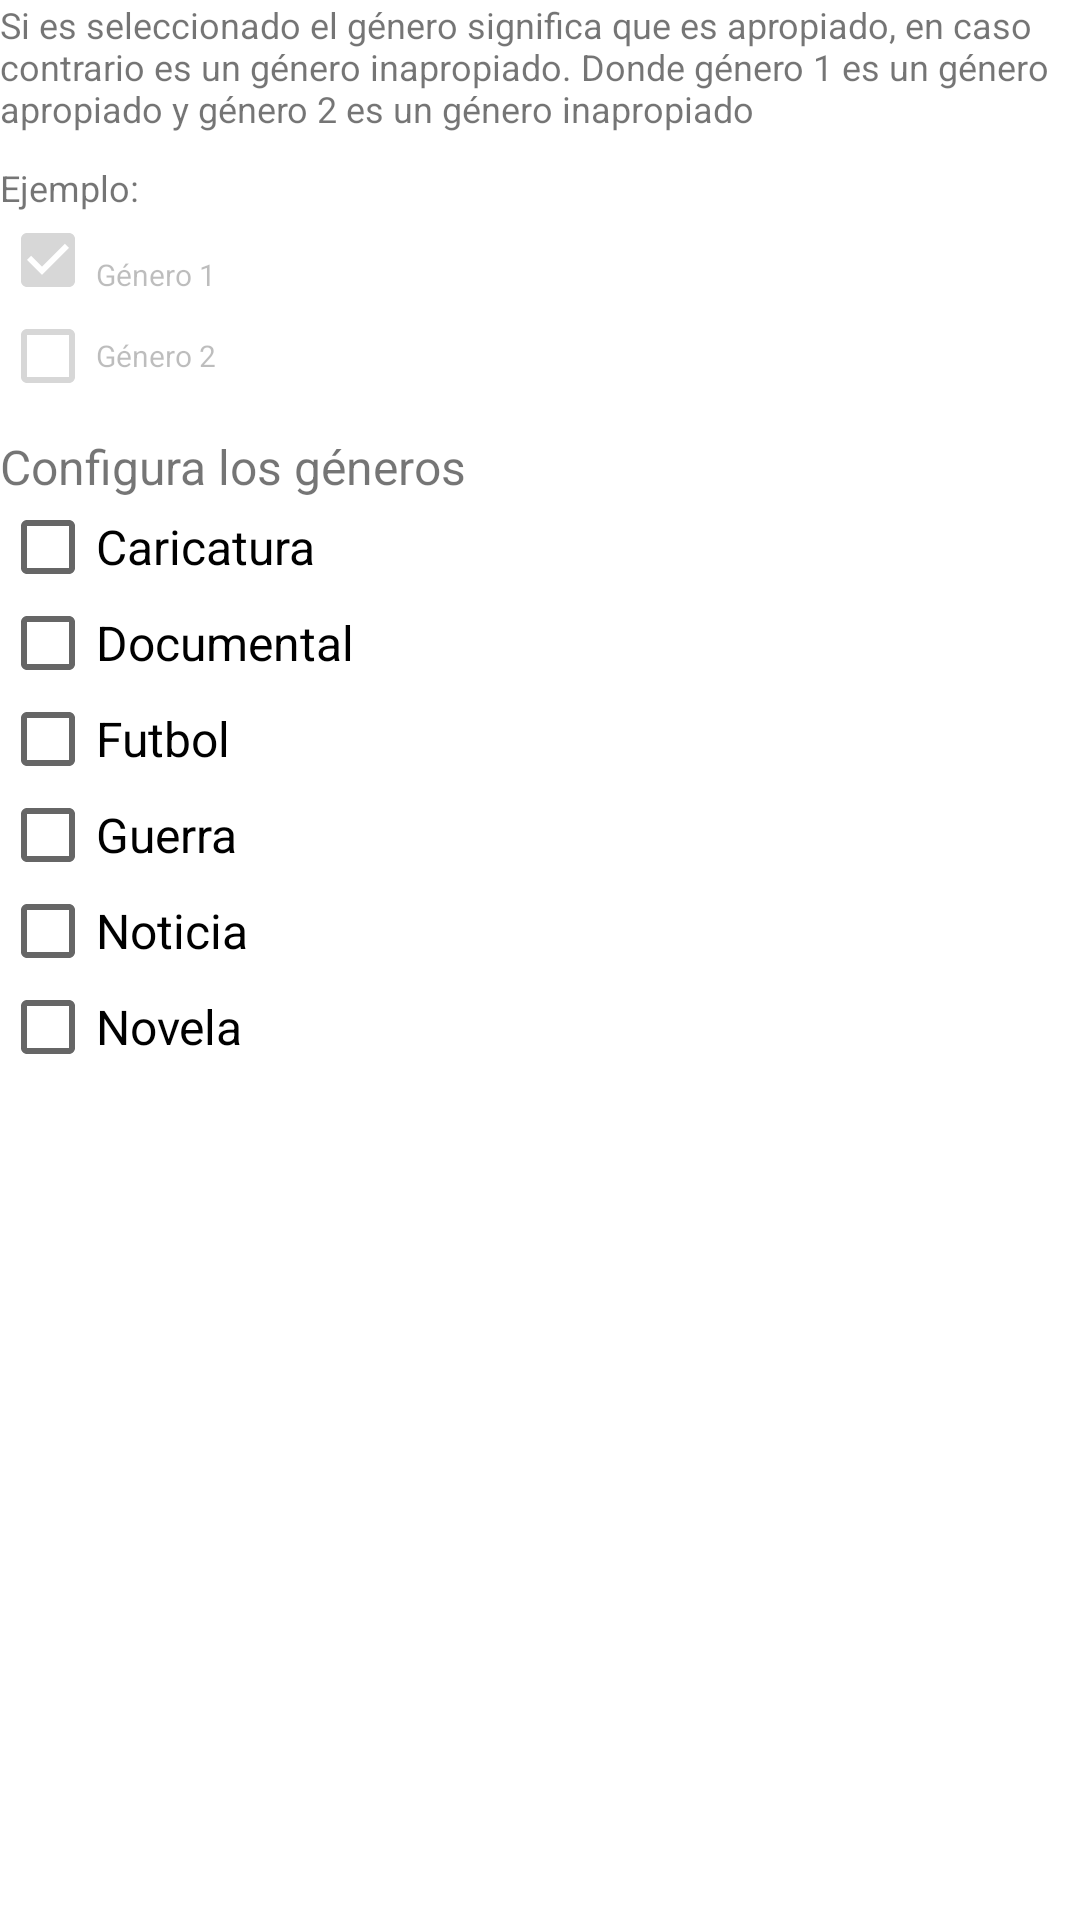

The Android layout XML behind this screen, and the referenced resources:
<!-- AndroidManifest.xml: application theme AppTheme -->
<!-- res/layout/dialogo_generos.xml -->
<?xml version="1.0" encoding="utf-8"?>
<LinearLayout xmlns:android="http://schemas.android.com/apk/res/android"
    android:orientation="vertical"
    android:layout_width="match_parent"
    android:layout_height="match_parent"
    android:background="@color/fondoItem"
    android:textAlignment="center">

    <TextView
        android:layout_width="match_parent"
        android:layout_height="wrap_content"
        android:textSize="12sp"
        android:text="Si es seleccionado el género significa que es apropiado, en caso contrario es un género inapropiado. Donde género 1 es un género apropiado y género 2 es un género inapropiado"/>

    <TextView
        android:id="@+id/textView"
        android:layout_width="match_parent"
        android:layout_height="wrap_content"
        android:textSize="12sp"
        android:paddingTop="10dp"
        android:text="Ejemplo:" />
    <CheckBox
        android:id="@+id/ej1"
        android:paddingTop="10dp"
        android:layout_width="match_parent"
        android:layout_height="wrap_content"
        android:checked="true"
        android:enabled="false"
        android:editable="false"
        android:textSize="10sp"
        android:text="Género 1" />

    <CheckBox
        android:id="@+id/ej2"
        android:enabled="false"
        android:layout_width="match_parent"
        android:layout_height="wrap_content"
        android:checked="false"
        android:editable="false"
        android:textSize="10sp"
        android:text="Género 2" />

    <TextView
        android:layout_width="match_parent"
        android:layout_height="wrap_content"
        android:paddingTop="10dp"
        android:text="Configura los géneros "
        android:textSize="16sp" />



    <CheckBox
        android:id="@+id/Caricatura"
        android:layout_width="match_parent"
        android:layout_height="wrap_content"
        android:textSize="16sp"
        android:text="Caricatura" />

    <CheckBox
        android:id="@+id/Documental"
        android:layout_width="match_parent"
        android:layout_height="wrap_content"
        android:textSize="16sp"
        android:text="Documental" />

    <CheckBox
        android:id="@+id/Futbol"
        android:layout_width="match_parent"
        android:layout_height="wrap_content"
        android:textSize="16sp"
        android:text="Futbol" />



    <CheckBox
        android:id="@+id/Guerra"
        android:layout_width="match_parent"
        android:layout_height="wrap_content"
        android:textSize="16sp"
        android:text="Guerra" />

    <CheckBox
        android:id="@+id/Noticia"
        android:layout_width="match_parent"
        android:layout_height="wrap_content"
        android:textSize="16sp"
        android:text="Noticia" />

    <CheckBox
        android:id="@+id/Novela"
        android:layout_width="match_parent"
        android:layout_height="wrap_content"
        android:textSize="16sp"
        android:text="Novela" />

</LinearLayout>
<!-- resources referenced by this layout -->
<resources>
  <color name="fondoItem">#ffffff</color>
  <style name="AppTheme" parent="Theme.AppCompat.Light.NoActionBar">
          
          <item name="colorPrimaryDark">@color/colorPrimaryDark</item>
          <item name="colorPrimary">@color/primary</item>
          <item name="android:textColorPrimary">@color/textColorPrimary</item>
          <item name="colorAccent">@color/accent</item>
  
      </style>
  <color name="colorPrimaryDark">#303F9F</color>
  <color name="primary">#222f85</color>
  <item name="textColorPrimary" type="color">@android:color/white</item>
  <color name="accent">#03A9F4</color>
</resources>
